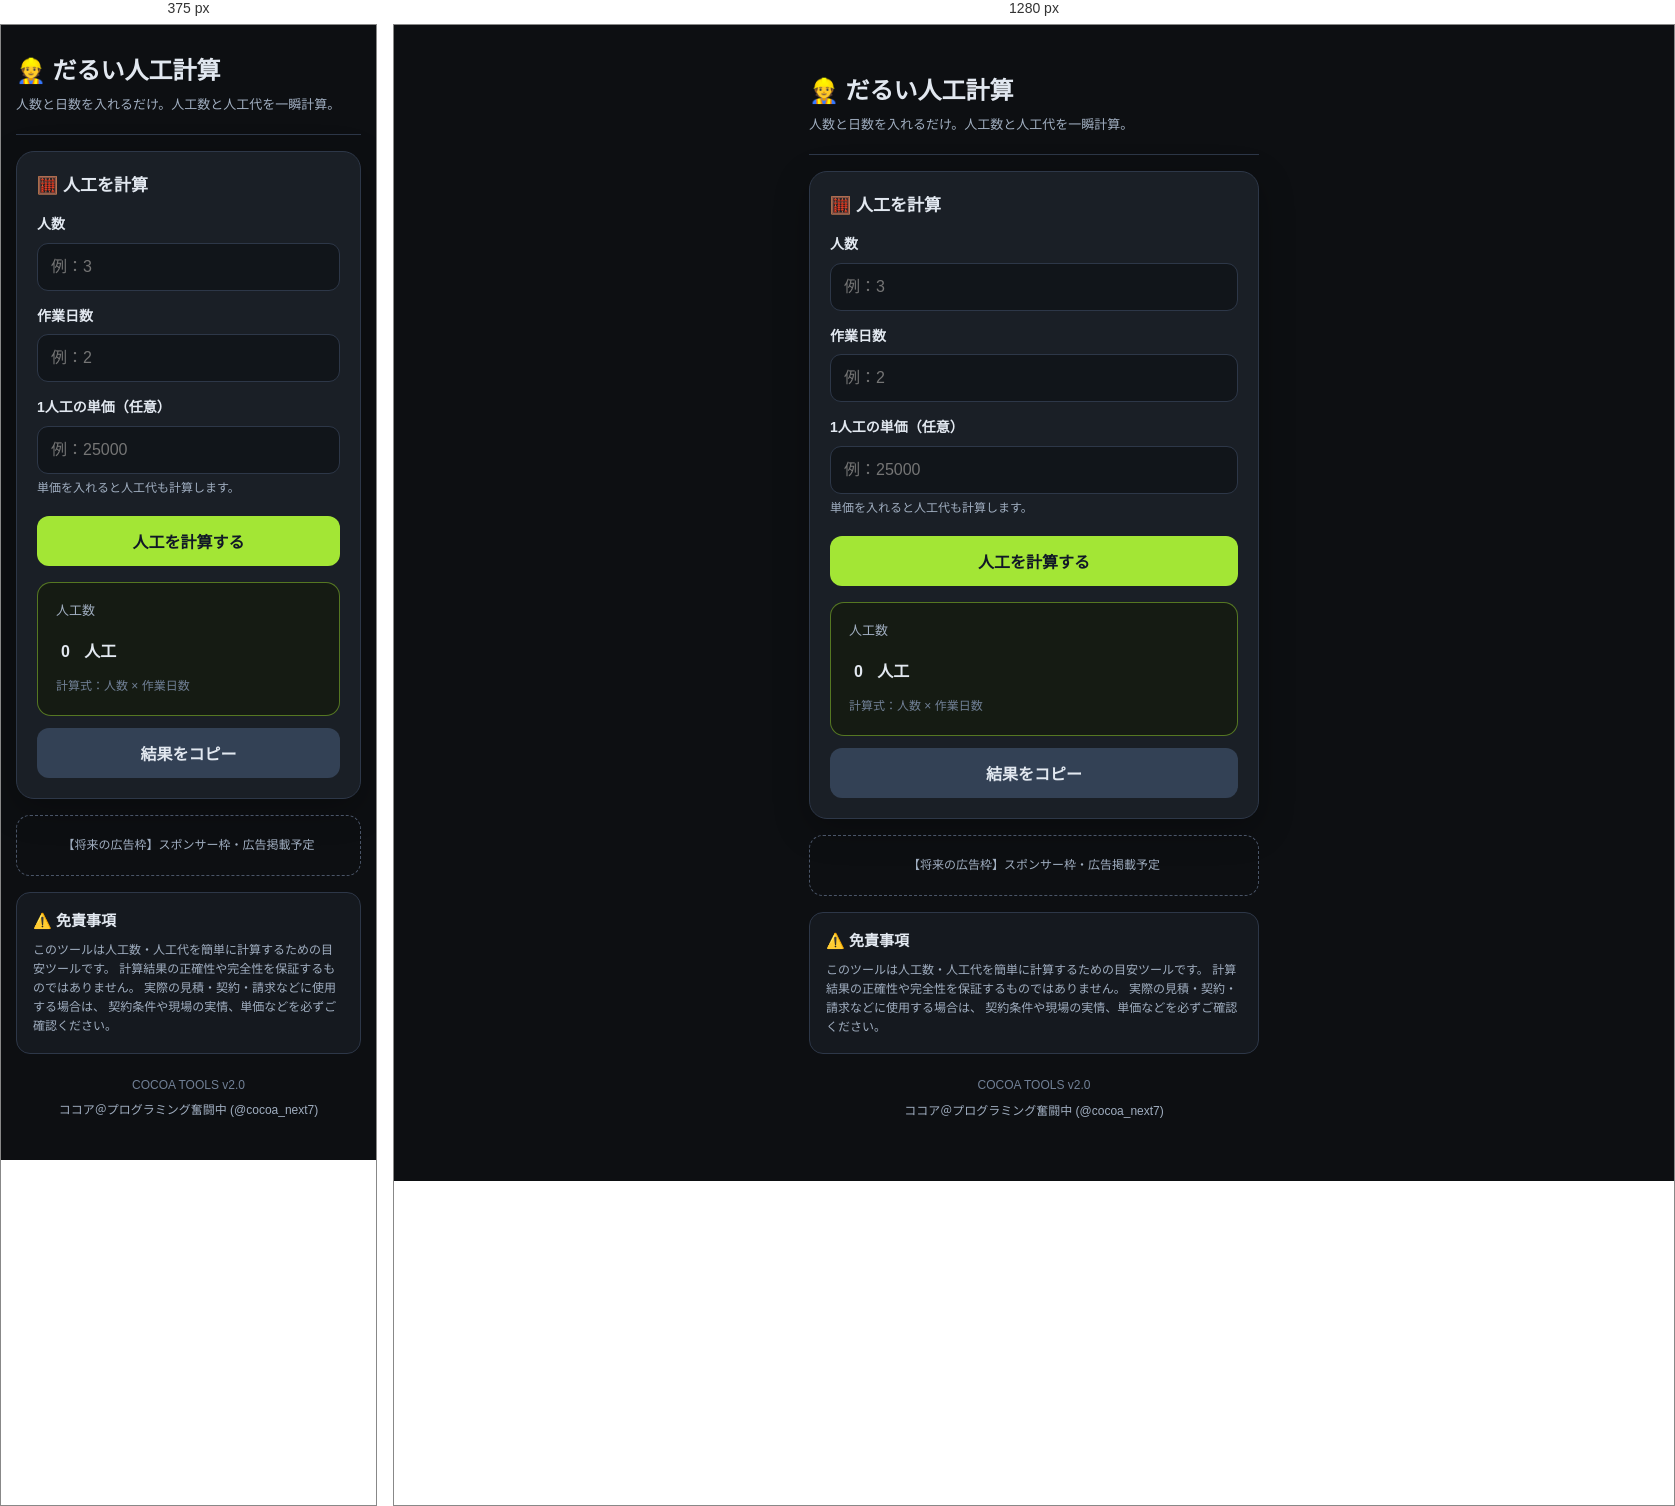
Rendered at 375 px and 1280 px, left to right.

<!-- file: index.html -->
<!DOCTYPE html>
<html lang="ja">
<head>
<meta charset="UTF-8">
<meta name="viewport" content="width=device-width, initial-scale=1.0">

<meta name="description" content="人数と日数から人工数・人工代を一瞬で計算できる無料ツール。COCOA TOOLS v2.0。">

<title>だるい人工計算｜COCOA TOOLS v2.0</title>

<style>
:root {
  --bg: #0d0f12;
  --card: #1a1f26;
  --input: #11151a;
  --border: #2d3748;
  --text: #e2e8f0;
  --muted: #a0aec0;
  --sub: #718096;
  --accent: #a3e635;
  --accent-text: #111827;
}

* {
  box-sizing: border-box;
}

html {
  scroll-behavior: smooth;
}

body {
  margin: 0;
  min-height: 100vh;
  background: var(--bg);
  color: var(--text);
  font-family:
    -apple-system,
    BlinkMacSystemFont,
    "Segoe UI",
    "Noto Sans JP",
    sans-serif;
  line-height: 1.6;
}

.container {
  width: 100%;
  max-width: 480px;
  margin: 0 auto;
  padding: 20px 15px 40px;
}

header {
  padding: 10px 0 18px;
  border-bottom: 1px solid var(--border);
}

h1 {
  margin: 0;
  font-size: 24px;
  line-height: 1.35;
}

.subtitle {
  margin: 8px 0 0;
  color: var(--muted);
  font-size: 13px;
}

.card {
  margin-top: 16px;
  background: var(--card);
  border: 1px solid var(--border);
  border-radius: 18px;
  padding: 20px;
  box-shadow: 0 10px 35px rgba(0, 0, 0, 0.28);
}

.section-title {
  margin: 0 0 14px;
  font-size: 17px;
}

label {
  display: block;
  margin: 14px 0 7px;
  font-size: 14px;
  font-weight: 700;
}

input {
  width: 100%;
  min-height: 48px;
  padding: 11px 13px;
  border: 1px solid var(--border);
  border-radius: 11px;
  background: var(--input);
  color: var(--text);
  font-size: 16px;
  outline: none;
}

input:focus {
  border-color: var(--accent);
  box-shadow: 0 0 0 2px rgba(163, 230, 53, 0.12);
}

.unit {
  margin-top: 5px;
  color: var(--muted);
  font-size: 12px;
}

button {
  width: 100%;
  min-height: 50px;
  margin-top: 18px;
  border: 0;
  border-radius: 12px;
  background: var(--accent);
  color: var(--accent-text);
  font-size: 16px;
  font-weight: 800;
  cursor: pointer;
}

button:active {
  transform: translateY(1px);
}

.result {
  margin-top: 16px;
  padding: 18px;
  border: 1px solid rgba(163, 230, 53, 0.45);
  border-radius: 14px;
  background: #151b13;
}

.result-label {
  color: var(--muted);
  font-size: 13px;
}

.result-number {
  margin-top: 3px;
  font-size: 34px;
  font-weight: 900;
  line-height: 1.2;
}

.result-number span {
  margin-left: 5px;
  font-size: 16px;
  font-weight: 700;
}

.cost {
  margin-top: 14px;
  padding-top: 14px;
  border-top: 1px solid var(--border);
}

.cost-value {
  margin-top: 2px;
  font-size: 24px;
  font-weight: 800;
}

.note {
  margin: 12px 0 0;
  color: var(--sub);
  font-size: 12px;
}

.copy-btn {
  background: #334155;
  color: var(--text);
  margin-top: 12px;
}

.copy-btn.copied {
  background: var(--accent);
  color: var(--accent-text);
}

.ad {
  margin-top: 16px;
  padding: 20px 12px;
  border: 1px dashed #4a5568;
  border-radius: 14px;
  text-align: center;
  color: var(--muted);
  font-size: 12px;
}

.ad a {
  color: var(--muted);
  text-decoration: none;
}

.disclaimer {
  margin-top: 16px;
  padding: 16px;
  background: #15191f;
  border: 1px solid var(--border);
  border-radius: 14px;
}

.disclaimer h2 {
  margin: 0 0 8px;
  font-size: 15px;
}

.disclaimer p {
  margin: 0;
  color: var(--muted);
  font-size: 12px;
}

footer {
  padding: 22px 0 0;
  text-align: center;
  color: var(--sub);
  font-size: 12px;
}

footer a {
  color: var(--muted);
  text-decoration: none;
}

@media (min-width: 481px) {
  body {
    padding: 20px 0;
  }
}
</style>
</head>

<body>

<div class="container">

<header>

<h1>👷 だるい人工計算</h1>

<p class="subtitle">
人数と日数を入れるだけ。人工数と人工代を一瞬計算。
</p>

</header>


<main>

<section class="card">

<h2 class="section-title">
🧮 人工を計算
</h2>


<label for="people">
人数
</label>

<input
  id="people"
  type="number"
  inputmode="decimal"
  min="0"
  step="0.5"
  placeholder="例：3"
>


<label for="days">
作業日数
</label>

<input
  id="days"
  type="number"
  inputmode="decimal"
  min="0"
  step="0.5"
  placeholder="例：2"
>


<label for="unitPrice">
1人工の単価（任意）
</label>

<input
  id="unitPrice"
  type="number"
  inputmode="numeric"
  min="0"
  step="1"
  placeholder="例：25000"
>

<div class="unit">
単価を入れると人工代も計算します。
</div>


<button id="calcBtn" type="button">
人工を計算する
</button>


<div
  class="result"
  id="result"
  aria-live="polite"
>

<div class="result-label">
人工数
</div>

<div class="result-number">

<span id="manDays">0</span>

<span>
人工
</span>

</div>


<div
  class="cost"
  id="costArea"
  hidden
>

<div class="result-label">
人工代
</div>

<div class="cost-value">

¥<span id="totalCost">0</span>

</div>

</div>


<p class="note">
計算式：人数 × 作業日数
</p>

</div>


<button
  class="copy-btn"
  id="copyBtn"
  type="button"
>
結果をコピー
</button>

</section>


<section class="ad">

<a
  href="https://x.com/cocoa_next7"
  target="_blank"
  rel="noopener noreferrer"
>
【将来の広告枠】スポンサー枠・広告掲載予定
</a>

</section>


<section class="disclaimer">

<h2>
⚠️ 免責事項
</h2>

<p>
このツールは人工数・人工代を簡単に計算するための目安ツールです。
計算結果の正確性や完全性を保証するものではありません。
実際の見積・契約・請求などに使用する場合は、
契約条件や現場の実情、単価などを必ずご確認ください。
</p>

</section>

</main>


<footer>

<div>
COCOA TOOLS v2.0
</div>

<div style="margin-top: 6px;">

<a
  href="https://x.com/cocoa_next7"
  target="_blank"
  rel="noopener noreferrer"
>
ココア＠プログラミング奮闘中 (@cocoa_next7)
</a>

</div>

</footer>

</div>


<script>
(() => {

  const STORAGE_KEY = "cocoa_jinkou_calc_v1";

  const people = document.getElementById("people");
  const days = document.getElementById("days");
  const unitPrice = document.getElementById("unitPrice");

  const calcBtn = document.getElementById("calcBtn");

  const manDays = document.getElementById("manDays");

  const costArea = document.getElementById("costArea");
  const totalCost = document.getElementById("totalCost");

  const copyBtn = document.getElementById("copyBtn");


  function save() {

    localStorage.setItem(
      STORAGE_KEY,
      JSON.stringify({
        people: people.value,
        days: days.value,
        unitPrice: unitPrice.value
      })
    );

  }


  function restore() {

    try {

      const saved = JSON.parse(
        localStorage.getItem(STORAGE_KEY) || "null"
      );

      if (!saved) {
        return;
      }

      people.value = saved.people || "";
      days.value = saved.days || "";
      unitPrice.value = saved.unitPrice || "";

      if (people.value && days.value) {
        calculate(false);
      }

    } catch (error) {

      console.warn(
        "保存データの読み込みに失敗しました。"
      );

    }

  }


  function formatNumber(value) {

    if (Number.isInteger(value)) {

      return value.toLocaleString("ja-JP");

    }

    return value.toLocaleString(
      "ja-JP",
      {
        maximumFractionDigits: 2
      }
    );

  }


  function calculate(shouldSave = true) {

    const p = Number(people.value);
    const d = Number(days.value);

    if (!(p > 0) || !(d > 0)) {

      manDays.textContent = "0";

      costArea.hidden = true;

      if (shouldSave) {
        save();
      }

      return;
    }


    const result = p * d;

    manDays.textContent = formatNumber(result);


    const price = Number(unitPrice.value);

    if (price > 0) {

      totalCost.textContent =
        Math.round(result * price)
          .toLocaleString("ja-JP");

      costArea.hidden = false;

    } else {

      costArea.hidden = true;

    }


    if (shouldSave) {
      save();
    }

  }


  calcBtn.addEventListener(
    "click",
    () => {
      calculate(true);
    }
  );


  [
    people,
    days,
    unitPrice
  ].forEach((input) => {

    input.addEventListener(
      "input",
      save
    );


    input.addEventListener(
      "keydown",
      (event) => {

        if (event.key === "Enter") {
          calculate(true);
        }

      }
    );

  });


  copyBtn.addEventListener(
    "click",
    async () => {

      const result =
        Number(
          manDays.textContent.replace(/,/g, "")
        ) || 0;


      if (!result) {

        copyBtn.textContent =
          "先に人工を計算してください";

        setTimeout(() => {

          copyBtn.textContent =
            "結果をコピー";

        }, 1600);

        return;
      }


      let text =
        `人工数：${formatNumber(result)}人工`;


      const price =
        Number(unitPrice.value);


      if (price > 0) {

        text +=
          `\n人工代：¥${Math.round(result * price)
            .toLocaleString("ja-JP")}`;

      }


      try {

        await navigator.clipboard.writeText(text);

        copyBtn.textContent =
          "✓ コピーしました";

        copyBtn.classList.add("copied");


        setTimeout(() => {

          copyBtn.textContent =
            "結果をコピー";

          copyBtn.classList.remove("copied");

        }, 1600);


      } catch (error) {

        window.prompt(
          "以下をコピーしてください",
          text
        );

      }

    }
  );


  restore();

})();
</script>

</body>
</html>